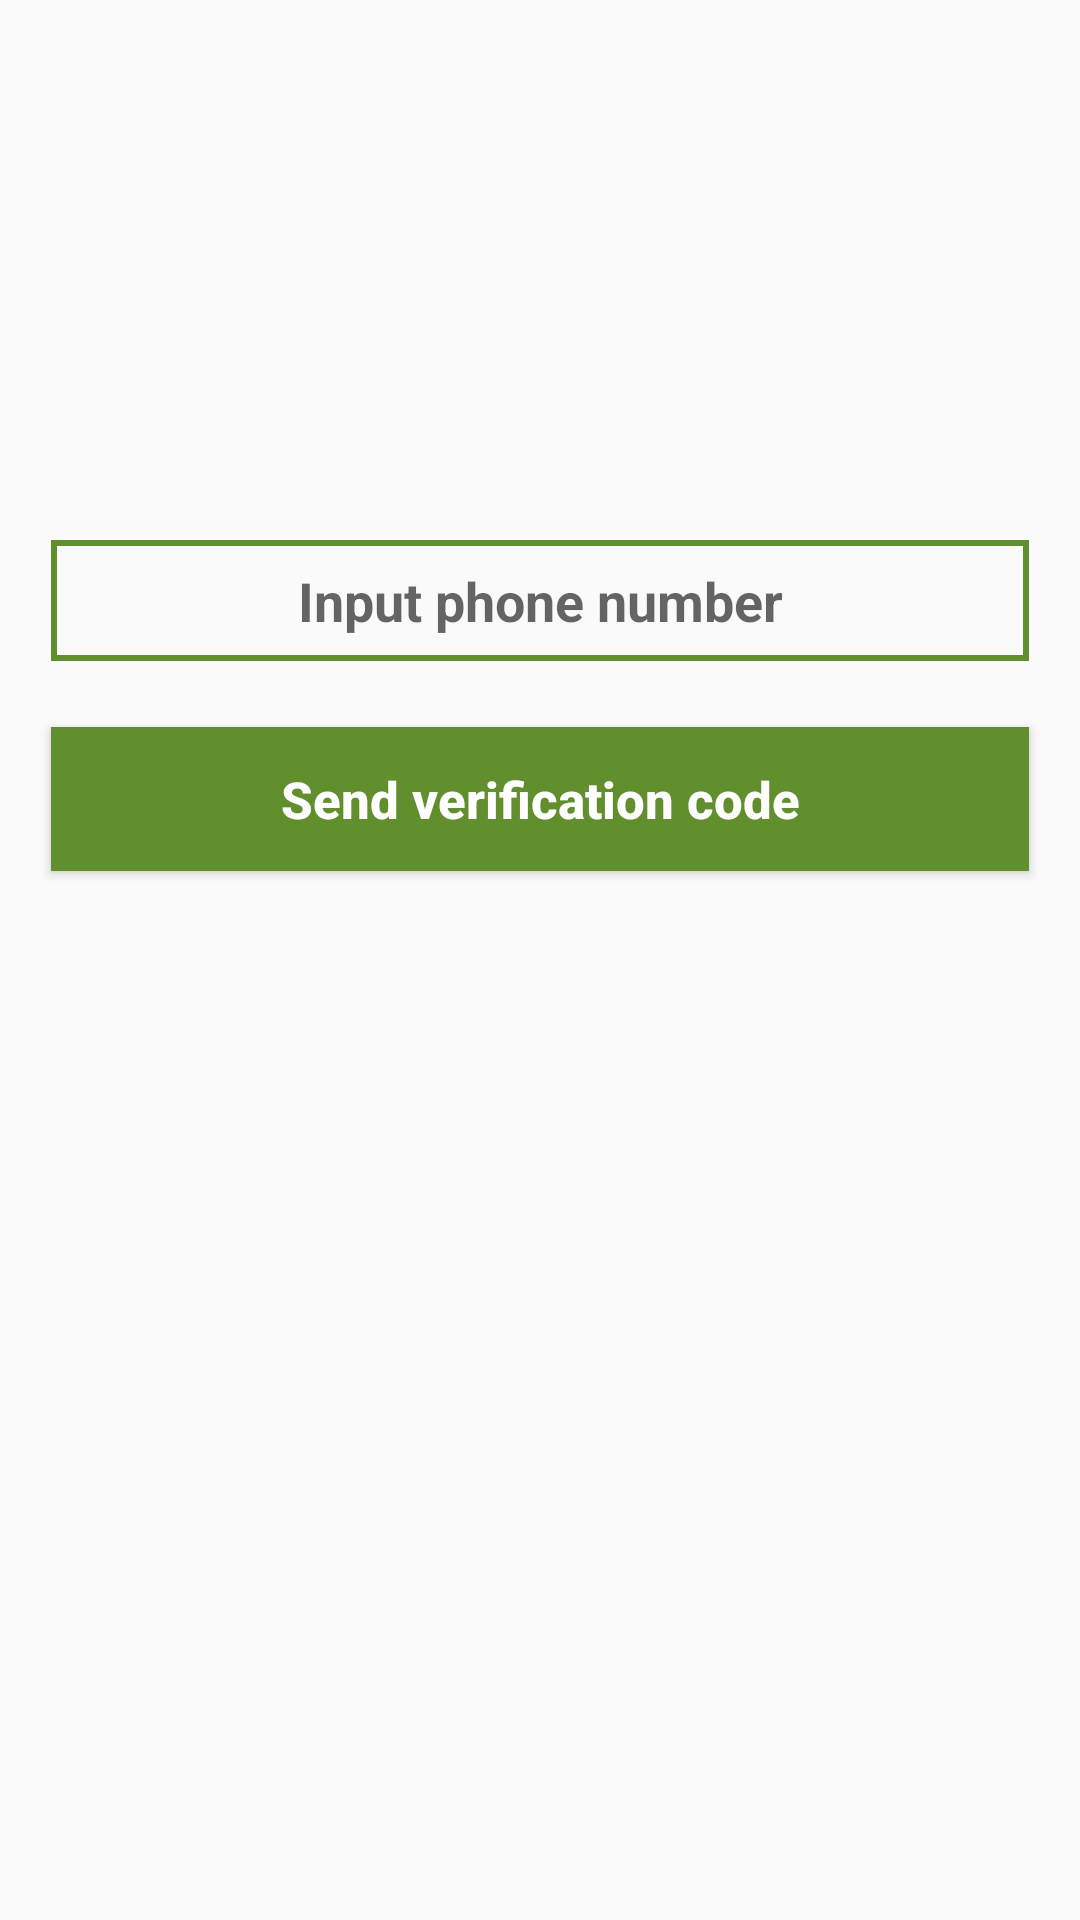

Android layout source for this screen:
<!-- AndroidManifest.xml: application theme Theme.IsLove -->
<!-- res/layout/activity_phone_login.xml -->
<?xml version="1.0" encoding="utf-8"?>
<RelativeLayout
    xmlns:android="http://schemas.android.com/apk/res/android"
    xmlns:tools="http://schemas.android.com/tools"
    android:layout_width="match_parent"
    android:layout_height="match_parent"
    tools:context=".PhoneLoginActivity">
    <EditText
        android:id="@+id/pnoneNumberEditText"
        android:layout_alignParentTop="true"
        android:layout_width="match_parent"
        android:layout_height="wrap_content"
        android:inputType="text"
        android:maxLines="1"
        android:layout_alignParentStart="true"
        android:layout_marginStart="17dp"
        android:layout_marginEnd="17dp"
        android:layout_marginTop="180dp"
        android:padding="8dp"
        android:background="@drawable/inputs"
        android:hint="@string/inputPhoneNumber"
        android:importantForAutofill="no"
        android:textAllCaps="false"
        android:textSize="18sp"
        android:textStyle="bold"
        android:textAlignment="center"
        android:drawableStart="@drawable/phone"
        tools:ignore="LabelFor,TextFields" />
    <EditText
        android:id="@+id/verificationCode"
        android:maxLines="1"
        android:visibility="gone"
        android:layout_width="match_parent"
        android:layout_height="wrap_content"
        android:inputType="number"
        android:layout_alignParentStart="true"
        android:layout_marginStart="17dp"
        android:layout_marginEnd="17dp"
        android:layout_marginTop="180dp"
        android:padding="5dp"
        android:drawableStart="@drawable/password"
        android:background="@drawable/inputs"
        android:hint="@string/verificationCode"
        android:importantForAutofill="no"
        android:textAllCaps="false"
        android:textSize="18sp"
        android:textStyle="bold"
        android:textAlignment="center"
        tools:ignore="LabelFor" />
    <Button
        android:id="@+id/sendVerCodeButton"
        android:layout_width="match_parent"
        android:layout_height="wrap_content"
        android:text="@string/sendVerCode"
        android:textAlignment="center"
        android:textStyle="bold"
        android:layout_marginStart="17dp"
        android:layout_marginEnd="17dp"
        android:layout_below="@+id/pnoneNumberEditText"
        android:layout_marginTop="22dp"
        android:background="@color/green"
        android:textColor="@color/white"
        android:textAllCaps="false"
        android:textSize="17sp"
        />
    <Button
        android:id="@+id/sendVerify"
        android:visibility="gone"
        android:layout_width="match_parent"
        android:layout_height="wrap_content"
        android:text="@string/verify"
        android:textAlignment="center"
        android:textStyle="bold"
        android:layout_marginStart="17dp"
        android:layout_marginEnd="17dp"
        android:layout_below="@+id/verificationCode"
        android:layout_marginTop="11dp"
        android:background="@color/white"
        android:textColor="@color/green"
        android:textAllCaps="false"
        android:textSize="17sp"
        />

</RelativeLayout>
<!-- resources referenced by this layout -->
<resources>
  <color name="green">#628F2D</color>
  <color name="white">#FFFFFFFF</color>
  <!-- drawable inputs (drawable) -->
  <?xml version="1.0" encoding="utf-8"?>
  <shape xmlns:android="http://schemas.android.com/apk/res/android">
      <stroke android:color="@color/green" android:width="2dp" />
  </shape>
  <string name="inputPhoneNumber">Input phone number</string>
  <string name="sendVerCode">Send verification code</string>
  <string name="verificationCode">Verification code</string>
  <string name="verify">Verify</string>
  <style name="Theme.IsLove" parent="Theme.AppCompat.Light.NoActionBar">
          <item name="colorPrimary">@color/purple_500</item>
          <item name="colorPrimaryVariant">@color/purple_700</item>
          <item name="colorOnPrimary">@color/white</item>
  
          <item name="colorSecondary">@color/teal_200</item>
          <item name="colorSecondaryVariant">@color/teal_700</item>
          <item name="colorOnSecondary">@color/black</item>
  
          <item name="android:statusBarColor" tools:targetApi="l">?attr/colorPrimaryVariant</item>
  
      </style>
  <color name="purple_500">#6E4AA1</color>
  <color name="purple_700">#000000</color>
  <color name="teal_200">#0A9184</color>
  <color name="teal_700">#FF018786</color>
  <color name="black">#FF000000</color>
</resources>
